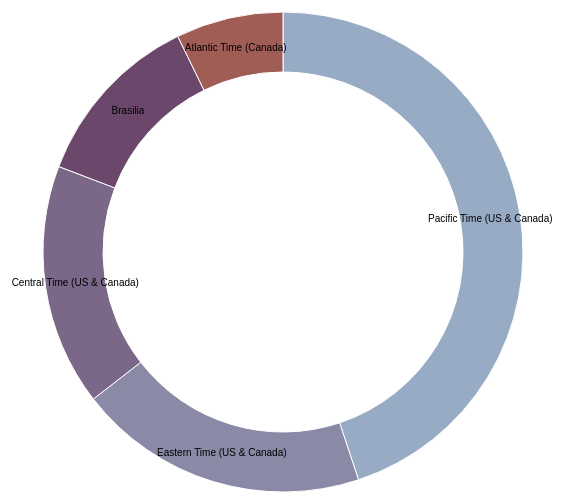
D3 v3 page, settled after 360 driven frames (6 s of simulated time); the page loaded 1 data file(s).



var width = 960,
    height = 500,
    radius = Math.min(width, height) / 2;

var color = d3.scale.ordinal()
    .range(["#98abc5", "#8a89a6", "#7b6888", "#6b486b", "#a05d56", "#d0743c", "#ff8c00"]);

var arc = d3.svg.arc()
    .outerRadius(radius - 10)
    .innerRadius(radius - 70);

var pie = d3.layout.pie()
    .sort(null)
    .value(function(d) { return d.active; });

var svg = d3.select("body").append("svg")
    .attr("width", width)
    .attr("height", height)
  .append("g")
    .attr("transform", "translate(" + width / 2 + "," + height / 2 + ")");

d3.csv("query6.csv", type, function(error, data) {
  if (error) throw error;

  var g = svg.selectAll(".arc")
      .data(pie(data))
    .enter().append("g")
      .attr("class", "arc");

  g.append("path")
      .attr("d", arc)
      .style("fill", function(d) { return color(d.data.time_zone); });

  g.append("text")
      .attr("transform", function(d) { return "translate(" + arc.centroid(d) + ")"; })
      .attr("dy", ".35em")
      .text(function(d) { return d.data.time_zone; });
});

function type(d) {
  d.active = +d.active;
  return d;
}



### data: query6.csv
time_zone, active
Pacific Time (US & Canada), 16871
Eastern Time (US & Canada), 7362
Central Time (US & Canada), 6121
Brasilia, 4500
Atlantic Time (Canada), 2715